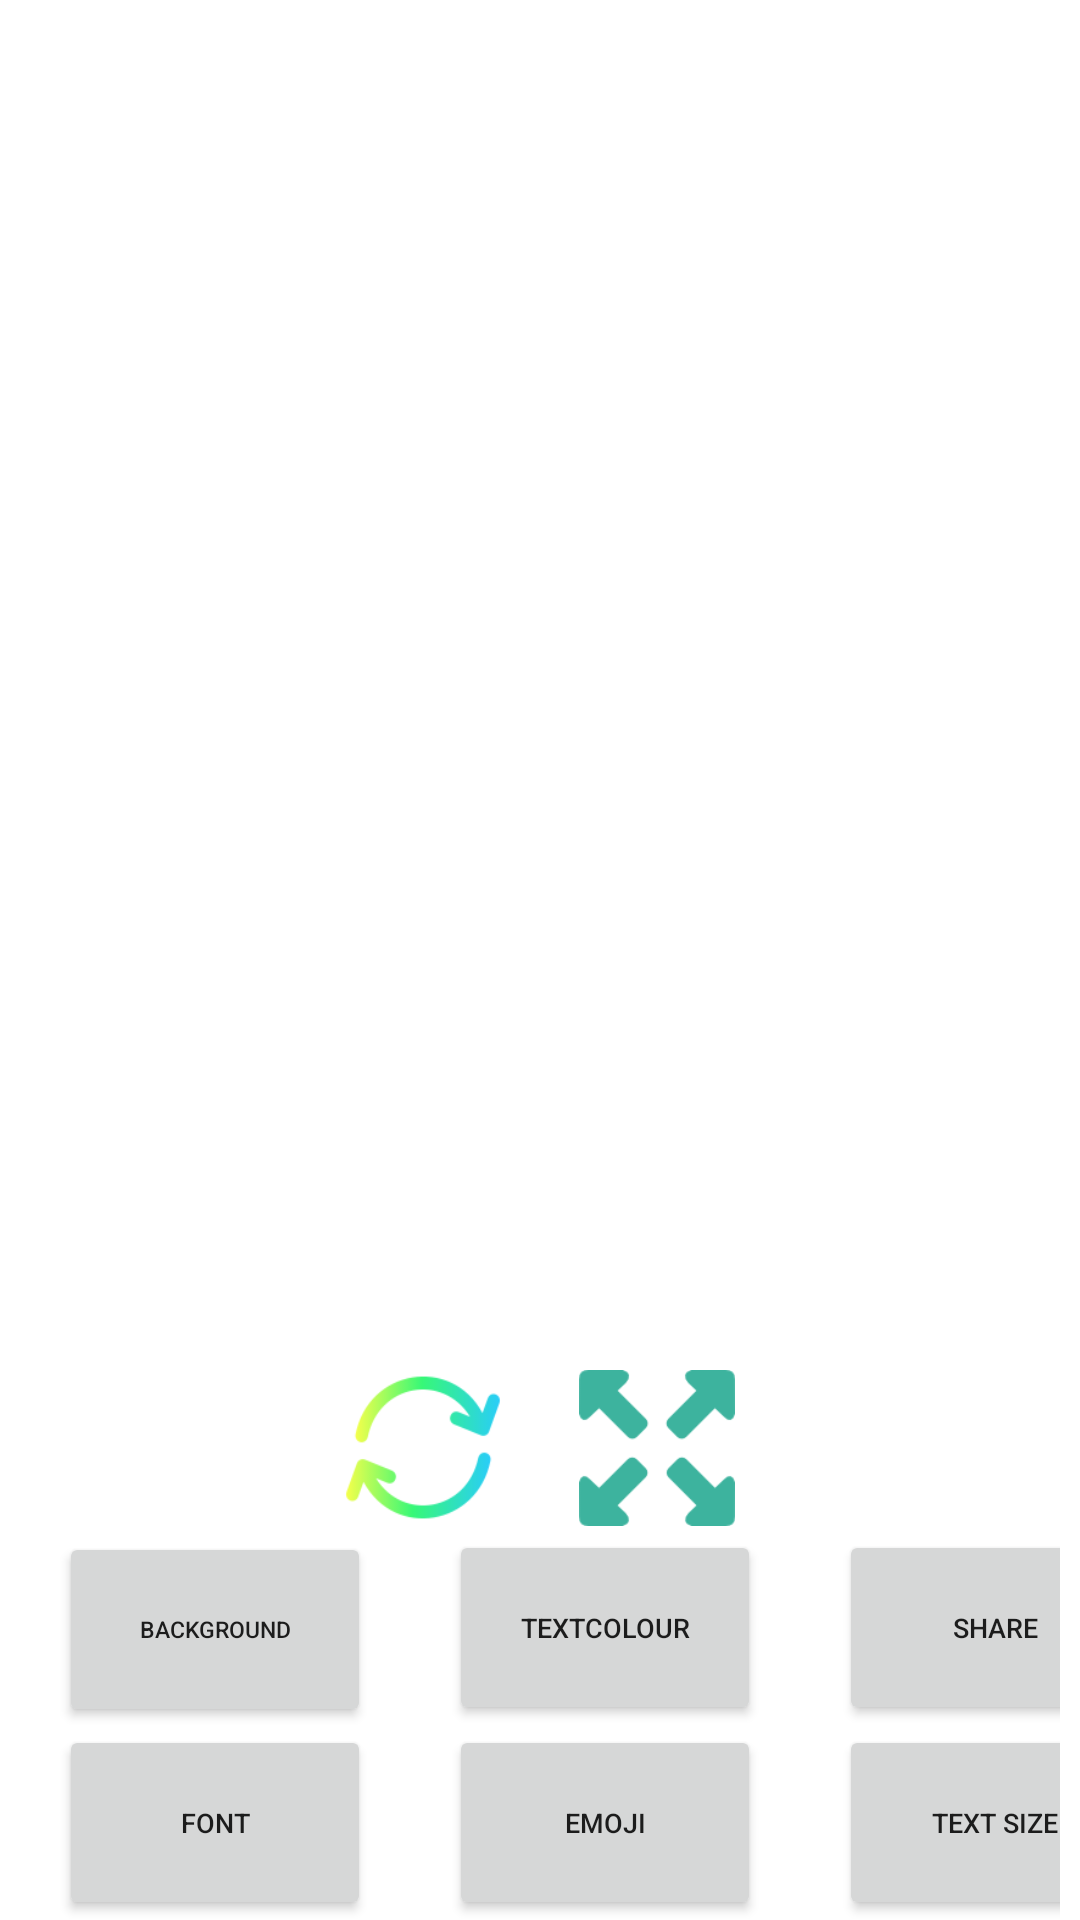

Reconstruct the res/layout file that produces this screen, plus the resources it refers to.
<!-- AndroidManifest.xml: application theme Theme.Shayri -->
<!-- res/layout/activity_main3.xml -->
<?xml version="1.0" encoding="utf-8"?>
<LinearLayout xmlns:android="http://schemas.android.com/apk/res/android"
    xmlns:app="http://schemas.android.com/apk/res-auto"
    xmlns:tools="http://schemas.android.com/tools"
    android:layout_width="match_parent"
    android:layout_height="match_parent"
    tools:context=".MainActivity3"
    android:orientation="vertical">

    <LinearLayout
        android:layout_width="match_parent"
        android:layout_height="wrap_content"
        android:layout_weight="4"
        android:gravity="center_horizontal">
        <ScrollView
            android:layout_width="match_parent"
            android:layout_height="wrap_content">
            <TextView
                android:layout_width="wrap_content"
                android:layout_height="wrap_content"
                android:textStyle="bold"
                android:layout_marginTop="19.50dp"
                android:layout_marginHorizontal="19.50dp"
                android:textAlignment="center"
                android:textSize="26dp"
                android:id="@+id/Edit_shayritext"
                android:background="@color/teal_200"
                />
        </ScrollView>
    </LinearLayout>
    <LinearLayout
        android:layout_width="wrap_content"
        android:layout_height="wrap_content"
        android:layout_marginHorizontal="6.5dp"
        android:layout_gravity="center"
        >

        <Button
            android:layout_width="52dp"
            android:layout_height="55dp"
            android:background="@drawable/thems_bottun"
            android:layout_marginHorizontal="13dp"
            android:id="@+id/Change_button1"
            />

        <Button
            android:layout_width="52dp"
            android:layout_height="52dp"
            android:background="@drawable/extend_buttton"
            android:layout_marginHorizontal="13dp"
            android:id="@+id/Zoom_button1"
            />
    </LinearLayout>
    <LinearLayout
        android:layout_width="wrap_content"
        android:layout_height="wrap_content"
        android:layout_marginHorizontal="6.5dp">
        <Button
            android:layout_width="104dp"
            android:layout_height="65dp"
            android:text="Background"
            android:textSize="7.80dp"
            android:layout_marginHorizontal="13dp"
            android:id="@+id/Background_button"

            />
        <Button
            android:layout_width="104dp"
            android:layout_height="65dp"
            android:text="TextColour"
            android:textSize="9.10dp"
            android:layout_marginHorizontal="13dp"
            android:id="@+id/Text_color_button"

            />
        <Button
            android:layout_width="104dp"
            android:layout_height="65dp"
            android:text="Share"
            android:textSize="9.10dp"
            android:layout_marginHorizontal="13dp"
            android:id="@+id/Share_button"

            />

    </LinearLayout>
    <LinearLayout
        android:layout_width="wrap_content"
        android:layout_height="wrap_content"
        android:layout_marginHorizontal="6.50dp">
        <Button
            android:layout_width="104dp"
            android:layout_height="65dp"
            android:text="Font"
            android:textSize="9.10dp"
            android:layout_marginHorizontal="13dp"
            android:id="@+id/Font_button"

            />
        <Button
            android:layout_width="104dp"
            android:layout_height="65dp"
            android:text="Emoji"
            android:textSize="9.10dp"
            android:layout_marginHorizontal="13dp"
            android:id="@+id/Emoji_button"

            />
        <Button
            android:layout_width="104dp"
            android:layout_height="65dp"
            android:text="Text size"
            android:textSize="9.10dp"
            android:layout_marginHorizontal="13dp"
            android:id="@+id/Size_button"

            />

    </LinearLayout>

</LinearLayout>
<!-- resources referenced by this layout -->
<resources>
  <color name="teal_200">#FF03DAC5</color>
  <!-- drawable extend_buttton: png bitmap (drawable, 2986 bytes) -->
  <!-- drawable thems_bottun: png bitmap (drawable, 5236 bytes) -->
  <style name="Theme.Shayri" parent="Theme.MaterialComponents.DayNight.DarkActionBar">
          
          <item name="colorPrimary">@color/purple_500</item>
          <item name="colorPrimaryVariant">@color/purple_700</item>
          <item name="colorOnPrimary">@color/white</item>
          
          <item name="colorSecondary">@color/teal_200</item>
          <item name="colorSecondaryVariant">@color/teal_700</item>
          <item name="colorOnSecondary">@color/black</item>
          
          <item name="android:statusBarColor">?attr/colorPrimaryVariant</item>
          
      </style>
  <color name="purple_500">#FF6200EE</color>
  <color name="purple_700">#FF3700B3</color>
  <color name="white">#FFFFFFFF</color>
  <color name="teal_700">#FF018786</color>
  <color name="black">#FF000000</color>
</resources>
